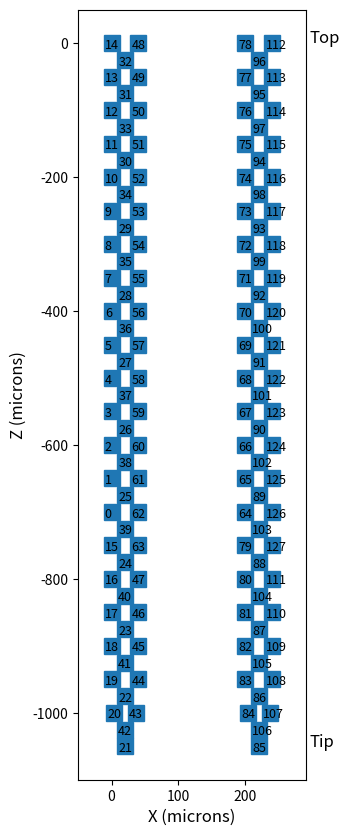

Here is the Python script that generated this plot: (Note: this script raises an exception after producing the figure.)
"""
Map silicon probe channels and visualize the probe geometry.

Inputs:
- headstage_source: 'Intan' (default) or other sources
- save_path: Path to save the probe mapping and visualization. Default is 
    'data/silicon_probe'.

Outputs:
- Probe mapping CSV file (probe_mapping.csv)
- Visualization plot saved as PNG file (probe_visualization.png)
- Additional data saved in NumPy format (probewiring.npy and locations.npy)

"""

# imports
import numpy as np
import matplotlib.pyplot as plt
import pandas as pd
from pathlib import Path
from typing import Dict, Optional
import argparse


def probe_128AN_bottom(headstage_source, save_path):
    """
    Maps the 128AN_bottom probe channels and creates visualization.
    
    Parameters:
    -----------
    headstage_source : str, default='Intan'
        Source of the headstage. If 'Intan', channels are zero-indexed
    save_path : Path, optional
        Path to save the probe mapping CSV file. The default is 
        'data/silicon_probe/probe_info'.
        
    Returns:
    --------
    Dict : Contains probe geometry organized by shafts and visualization data
    """
    # Define probe parameters
    tipelectrode = 30  # nearest tip-electrode vertical distance in microns
    
    # Create probe wiring matrix
    probewiring = np.array([
        [1, 0, 0, 700, 2], [2, 0, 0, 650, 2], [3, 0, 0, 600, 2],
        [4, 0, 0, 550, 2], [5, 0, 0, 500, 2], [6, 0, 0, 450, 2],
        [7, 0, 0, 400, 2], [8, 0, 0, 350, 2], [9, 0, 0, 300, 2],
        [10, 0, 0, 250, 2], [11, 0, 0, 200, 2], [12, 0, 0, 150, 2],
        [13, 0, 0, 100, 2], [14, 0, 0, 50, 2], [15, 0, 0, 0, 2],
        [16, 0, 0, 750, 2], [17, 0, 0, 800, 2], [18, 0, 0, 850, 2],
        [19, 0, 0, 900, 2], [20, 0, 0, 950, 2], [21, 4, 0, 1000, 2],
        [22, 20, 0, 1050, 2], [23, 20, 0, 975, 2], [24, 20, 0, 875, 2],
        [25, 20, 0, 775, 2], [26, 20, 0, 675, 2], [27, 20, 0, 575, 2],
        [28, 20, 0, 475, 2], [29, 20, 0, 375, 2], [30, 20, 0, 275, 2],
        [31, 20, 0, 175, 2], [32, 20, 0, 75, 2], [33, 20, 0, 25, 2],
        [34, 20, 0, 125, 2], [35, 20, 0, 225, 2], [36, 20, 0, 325, 2],
        [37, 20, 0, 425, 2], [38, 20, 0, 525, 2], [39, 20, 0, 625, 2],
        [40, 20, 0, 725, 2], [41, 20, 0, 825, 2], [42, 20, 0, 925, 2],
        [43, 20, 0, 1025, 2], [44, 36, 0, 1000, 2], [45, 40, 0, 950, 2],
        [46, 40, 0, 900, 2], [47, 40, 0, 850, 2], [48, 40, 0, 800, 2],
        [49, 40, 0, 0, 2], [50, 40, 0, 50, 2], [51, 40, 0, 100, 2],
        [52, 40, 0, 150, 2], [53, 40, 0, 200, 2], [54, 40, 0, 250, 2],
        [55, 40, 0, 300, 2], [56, 40, 0, 350, 2], [57, 40, 0, 400, 2],
        [58, 40, 0, 450, 2], [59, 40, 0, 500, 2], [60, 40, 0, 550, 2],
        [61, 40, 0, 600, 2], [62, 40, 0, 650, 2], [63, 40, 0, 700, 2],
        [64, 40, 0, 750, 2],
        [65, 200, 0, 700, 1], [66, 200, 0, 650, 1], [67, 200, 0, 600, 1],
        [68, 200, 0, 550, 1], [69, 200, 0, 500, 1], [70, 200, 0, 450, 1],
        [71, 200, 0, 400, 1], [72, 200, 0, 350, 1], [73, 200, 0, 300, 1],
        [74, 200, 0, 250, 1], [75, 200, 0, 200, 1], [76, 200, 0, 150, 1],
        [77, 200, 0, 100, 1], [78, 200, 0, 50, 1], [79, 200, 0, 0, 1],
        [80, 200, 0, 750, 1], [81, 200, 0, 800, 1], [82, 200, 0, 850, 1],
        [83, 200, 0, 900, 1], [84, 200, 0, 950, 1], [85, 204, 0, 1000, 1],
        [86, 220, 0, 1050, 1], [87, 220, 0, 975, 1], [88, 220, 0, 875, 1],
        [89, 220, 0, 775, 1], [90, 220, 0, 675, 1], [91, 220, 0, 575, 1],
        [92, 220, 0, 475, 1], [93, 220, 0, 375, 1], [94, 220, 0, 275, 1],
        [95, 220, 0, 175, 1], [96, 220, 0, 75, 1], [97, 220, 0, 25, 1],
        [98, 220, 0, 125, 1], [99, 220, 0, 225, 1], [100, 220, 0, 325, 1],
        [101, 220, 0, 425, 1], [102, 220, 0, 525, 1], [103, 220, 0, 625, 1],
        [104, 220, 0, 725, 1], [105, 220, 0, 825, 1], [106, 220, 0, 925, 1],
        [107, 220, 0, 1025, 1], [108, 236, 0, 1000, 1], [109, 240, 0, 950, 1],
        [110, 240, 0, 900, 1], [111, 240, 0, 850, 1], [112, 240, 0, 800, 1],
        [113, 240, 0, 0, 1], [114, 240, 0, 50, 1], [115, 240, 0, 100, 1],
        [116, 240, 0, 150, 1], [117, 240, 0, 200, 1], [118, 240, 0, 250, 1],
        [119, 240, 0, 300, 1], [120, 240, 0, 350, 1], [121, 240, 0, 400, 1],
        [122, 240, 0, 450, 1], [123, 240, 0, 500, 1], [124, 240, 0, 550, 1],
        [125, 240, 0, 600, 1], [126, 240, 0, 650, 1], [127, 240, 0, 700, 1],
        [128, 240, 0, 750, 1]
    ])

    # Process data for each shaft
    shaft1_mask = probewiring[:, 4] == 1
    shaft2_mask = probewiring[:, 4] == 2
    
    shaft1_channels = probewiring[shaft1_mask]
    shaft2_channels = probewiring[shaft2_mask]
    
    # Sort by z-coordinate (depth)
    shaft1_channels = shaft1_channels[shaft1_channels[:, 3].argsort()]
    shaft2_channels = shaft2_channels[shaft2_channels[:, 3].argsort()]
    
    # Create geometry dictionary
    probe_map = {
        'geometry': {
            'shaft1': {
                'channels': shaft1_channels[:, 0].astype(int),
                'x_coords': shaft1_channels[:, 1],
                'y_coords': shaft1_channels[:, 2],
                'z_coords': shaft1_channels[:, 3]
            },
            'shaft2': {
                'channels': shaft2_channels[:, 0].astype(int),
                'x_coords': shaft2_channels[:, 1],
                'y_coords': shaft2_channels[:, 2],
                'z_coords': shaft2_channels[:, 3]
            }
        },
        'spacing': 50.0,
        'n_shafts': 2,
        'orientation': 'vertical',
        'tipelectrode': tipelectrode
    }
    
    # Create visualization data structure
    vis_data = {
        'channels': probewiring[:, 0],
        'x': probewiring[:, 1],
        'y': probewiring[:, 2],
        'z': probewiring[:, 3] - np.min(probewiring[:, 3]),  # Adjust z coordinates
        'shaft': probewiring[:, 4]
    }
    
    # Adjust channel numbers for Intan
    if headstage_source == 'Intan':
        vis_data['channels'] = vis_data['channels'] - 1
    
    # Create visualization
    _create_probe_visualization(vis_data, save_path)
    
    # Save data if path provided
    if save_path is not None:
        df.to_csv(f'{save_path}/probe_mapping.csv', index=False)
        df = pd.DataFrame(probewiring, columns=['channel', 'x', 'y', 'z', 'shaft'])
        
        # Save additional formats
        np.save(f'{save_path}/probewiring.npy', probewiring)
        np.save(f'{save_path}/locations.npy', vis_data)
    
    return probe_map


def _create_probe_visualization(vis_data, save_path: Optional[Path] = None):
    """Create probe visualization plot."""
    vis_data['z'] = -vis_data['z']
    plt.figure(figsize=(10, 10))
    plt.plot(vis_data['x'], vis_data['z'], 's', markersize=11)
    
    # Add channel labels
    for i in range(len(vis_data['channels'])):
        plt.text(vis_data['x'][i]-10, vis_data['z'][i]-8,
                str(int(vis_data['channels'][i])), fontsize=9)
    
    # Set axis limits and properties
    x_min, x_max = np.min(vis_data['x']), np.max(vis_data['x'])
    z_min, z_max = np.min(vis_data['z']), np.max(vis_data['z'])
    plt.xlim([x_min-50, x_max+50])
    plt.ylim([z_min-50, z_max+50])
    plt.gca().set_aspect('equal')
    plt.gca().tick_params(direction='out', labelsize=10)

    # add axis labels
    plt.xlabel('X (microns)', fontsize=12)
    plt.ylabel('Z (microns)', fontsize=12)

    # add "top/bottom" labels
    plt.text(x_max+55, z_max, 'Top', fontsize=12)
    plt.text(x_max+55, z_min, 'Tip', fontsize=12)

    # save and show plot
    if save_path is not None:
        plt.savefig(f'{save_path}/probe_visualization.png', dpi=300)
    plt.show()


if __name__ == "__main__":
    # Parse command-line arguments
    parser = argparse.ArgumentParser(description="Map silicon probe channels and visualize.")
    parser.add_argument('--headstage_source', type=str, default='Intan',
                        help="Source of the headstage (default: 'Intan')")
    parser.add_argument('--save_path', type=str, default='data/silicon_probe',
                        help="Path to save the probe mapping and visualization (default: 'data/silicon_probe/probe_info')")
    args = parser.parse_args()

    # Create save path if it doesn't exist
    save_path = Path(args.save_path)
    save_path.mkdir(parents=True, exist_ok=True)

    # Run the probe mapping and visualization
    probe_128AN_bottom(args.headstage_source, save_path)
    print(f"Probe mapping and visualization saved to {save_path}")
